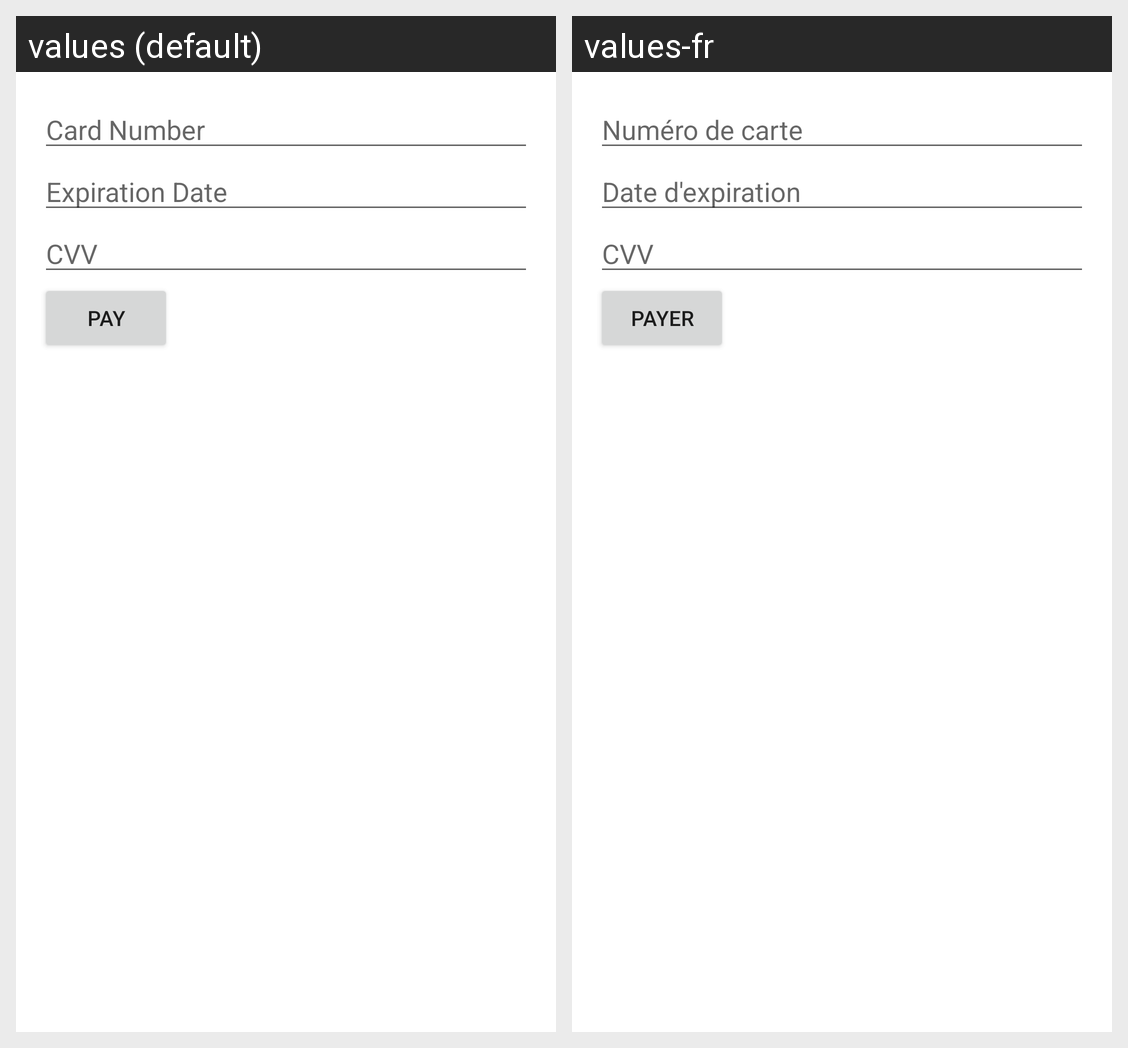

For this localized Android screen grid, give each drawn string resource with its value in every locale shown.
Android screen res/layout/layout_dialog.xml rendered under 2 locales, left to right: values (default), values-fr. Device: Nexus 5 (rendered at 1080×1920; each locale shown at half size, 540×960, under a caption strip naming it); theme Theme.Gear5.
Strings drawn on this screen, with the default value and each locale's value (text and hints the layout hard-codes, and strings that could not be matched under every locale, appear in the picture but are not listed):

card_number
  values: Card Number
  values-fr: Numéro de carte

expiration_date
  values: Expiration Date
  values-fr: Date d'expiration

cvv
  values: CVV
  values-fr: CVV

PAY
  values: PAY
  values-fr: PAYER
